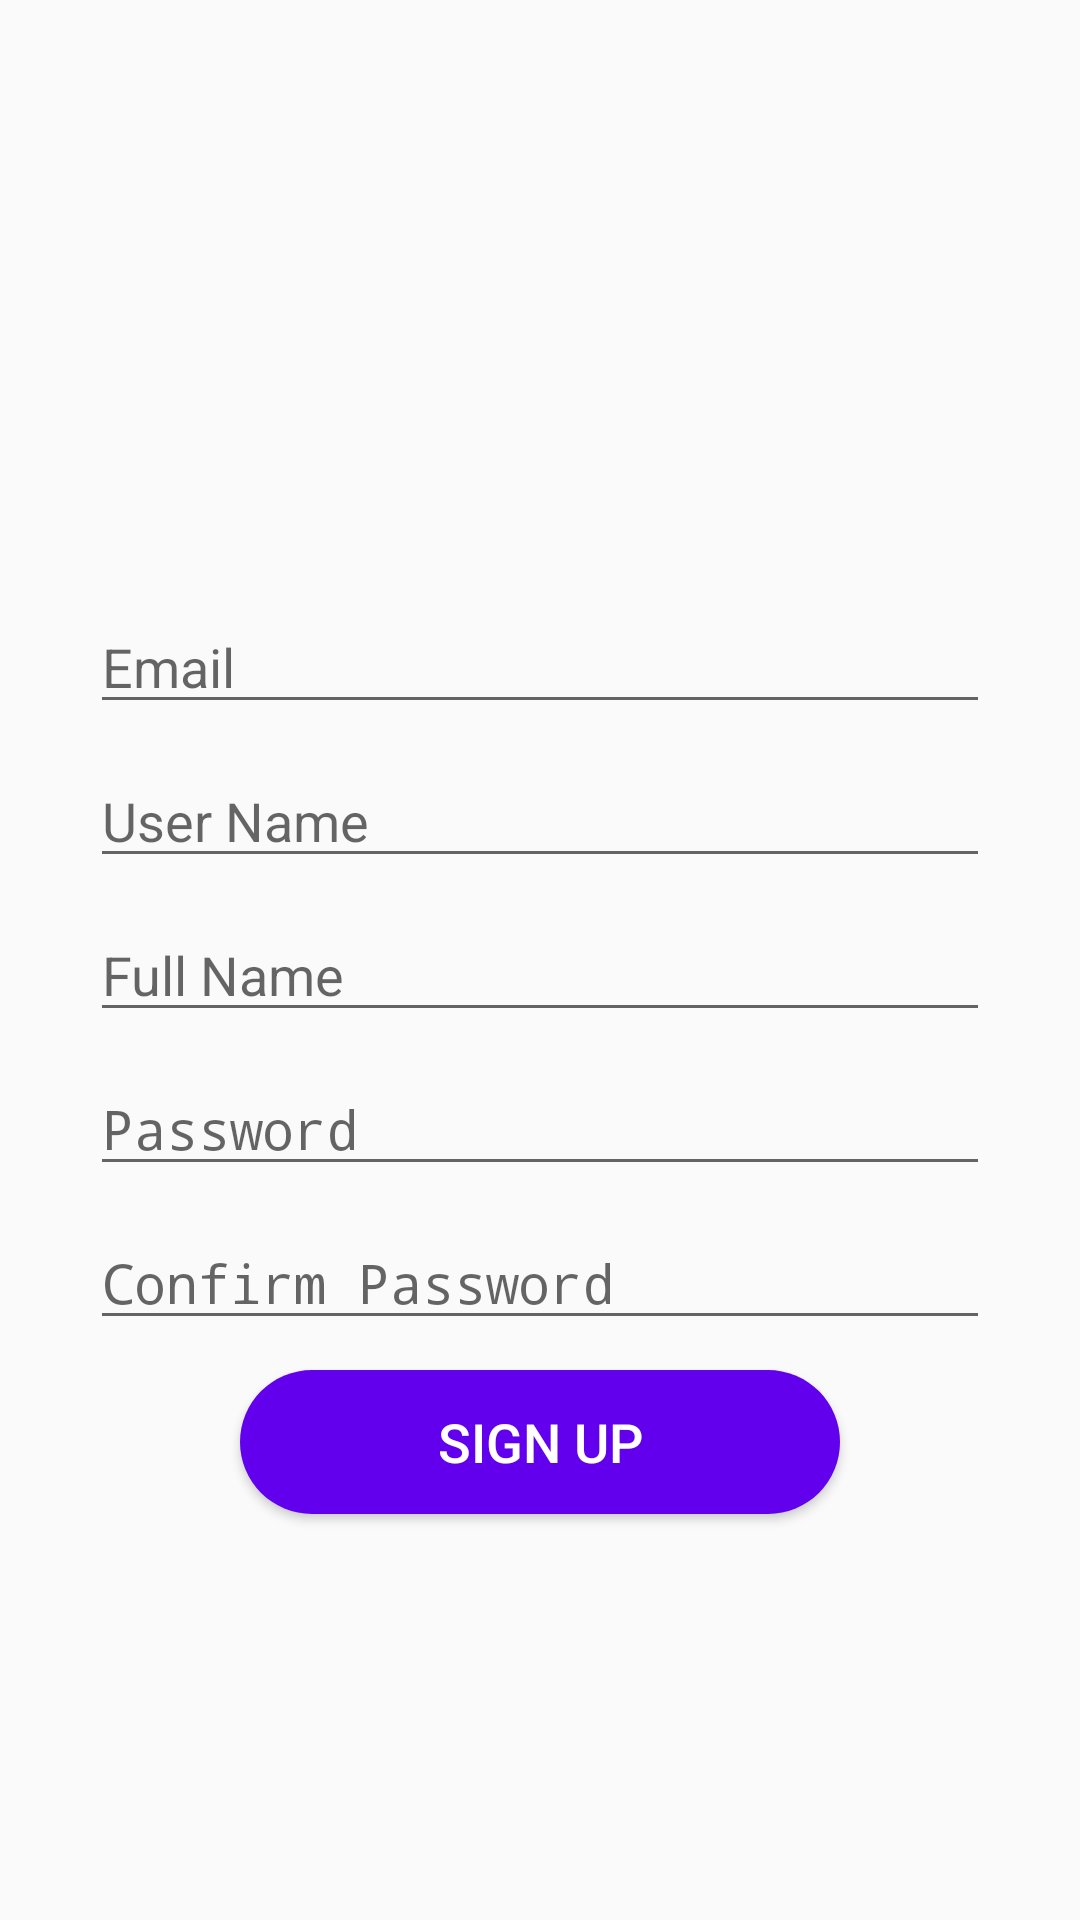

Write the Android layout XML for this screen, with the resource values it uses.
<!-- AndroidManifest.xml: application theme AppTheme -->
<!-- res/layout/fragment_admin_sign_up.xml -->
<?xml version="1.0" encoding="utf-8"?>
<RelativeLayout xmlns:android="http://schemas.android.com/apk/res/android"
    xmlns:tools="http://schemas.android.com/tools"
    android:layout_width="match_parent"
    android:layout_height="match_parent"
    tools:context="com.usamatariq.schoolmanagementsystem.LogInTabsFragments.AdminSignUpFragment">

    <LinearLayout
        android:layout_width="match_parent"
        android:layout_height="match_parent"
        android:orientation="vertical">
    <EditText
        android:id="@+id/email"
        android:layout_width="match_parent"
        android:layout_height="wrap_content"
        android:layout_marginLeft="30dp"
        android:layout_marginTop="200dp"
        android:layout_marginRight="30dp"
        android:hint="Email"
        android:inputType="textEmailAddress" />

    <EditText
        android:id="@+id/username"
        android:layout_width="match_parent"
        android:layout_height="wrap_content"
        android:layout_marginLeft="30dp"
        android:layout_marginTop="10dp"
        android:layout_marginRight="30dp"
        android:hint="User Name"
        android:inputType="text" />

    <EditText
        android:id="@+id/fullname"
        android:layout_width="match_parent"
        android:layout_height="wrap_content"
        android:layout_marginLeft="30dp"
        android:layout_marginTop="10dp"
        android:layout_marginRight="30dp"
        android:hint="Full Name"
        android:inputType="text" />

    <EditText
        android:id="@+id/password"
        android:layout_width="match_parent"
        android:layout_height="wrap_content"
        android:layout_marginLeft="30dp"
        android:layout_marginTop="10dp"
        android:layout_marginRight="30dp"
        android:hint="Password"
        android:inputType="textPassword" />
    <EditText
        android:id="@+id/confirm_password"
        android:layout_width="match_parent"
        android:layout_height="wrap_content"
        android:layout_marginLeft="30dp"
        android:layout_marginTop="10dp"
        android:layout_marginRight="30dp"
        android:hint="Confirm Password"
        android:inputType="textPassword" />

    <Button
        android:id="@+id/signup_btn"
        android:layout_width="200dp"
        android:layout_height="wrap_content"
        android:layout_gravity="center"
        android:layout_marginTop="10dp"
        android:background="@drawable/rounded_background_shap"
        android:text="Sign Up"
        android:textColor="@android:color/white"
        android:textSize="18sp" />
    </LinearLayout>
    <ProgressBar
        android:layout_width="wrap_content"
        android:layout_height="wrap_content"
        android:id="@+id/progressBar"
        android:visibility="gone"
        android:layout_centerInParent="true"
        />
</RelativeLayout>
<!-- resources referenced by this layout -->
<resources>
  <!-- drawable rounded_background_shap (drawable) -->
  <?xml version="1.0" encoding="utf-8"?>
  <shape xmlns:android="http://schemas.android.com/apk/res/android">
  
      <corners
          android:radius="30dp"/>
      <solid
          android:color="@color/colorPrimary"/>
  </shape>
  <style name="AppTheme" parent="Theme.AppCompat.Light.DarkActionBar">
          
          <item name="colorPrimary">@color/colorPrimary</item>
          <item name="colorPrimaryDark">@color/colorPrimaryDark</item>
          <item name="colorAccent">@color/colorAccent</item>
      </style>
  <!-- not gathered from this repository: default colours our renderer supplied (Android Studio template values) -->
  <color name="colorPrimary">#FF6200EE</color>
  <color name="colorPrimaryDark">#FF3700B3</color>
  <color name="colorAccent">#FF03DAC5</color>
</resources>
